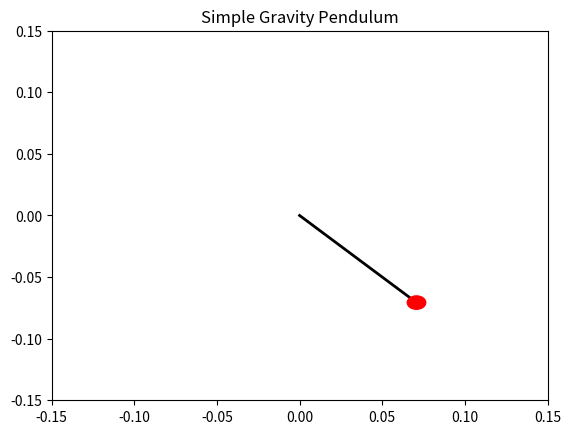

Source code (Python):
import numpy as np
import matplotlib.pyplot as plt
from matplotlib.animation import FuncAnimation,PillowWriter
import math

"""
    Function to find solution to the ODE of simple gravity pendulum
"""
def solveODE(t0,T,g,L,omega0,theta0,h):

    #d²(theta(t))/(d(t²))
    def ode2(omega,theta,t):
        return -(g/L)*math.sin(theta)

    # getting the x, y coordinates from value of theta
    def get_coords(theta):
        return L*math.sin(theta), -L*math.cos(theta)
    
    thetals = [theta0]
    omegals = [omega0]
    # generating t points with step size of h
    tls = list(np.arange(t0,T+h,h))

    # computing the values theta and omega from t, using forward Euler Method
    # solving 2 one ordered ODE : 1. d(theta)/dt = omega and 2. d(omega)/dt = -(g/L)*sin(theta)

    for i in range(len(tls)-1):
        omegaNext = omegals[i] + h*ode2(omegals[i],thetals[i],tls[i])
        thetaNext = thetals[i] + h*omegals[i]
        thetals.append(thetaNext)
        omegals.append(omegaNext)

    #setting figure and axes of the plot     
    fig, ax = plt.subplots()

    # The initial position of the pendulum rod
    x0, y0 = get_coords(theta0)
    (line,) = ax.plot([0, x0], [0, y0], lw=2, c="k")

    # initial position of bob, with radius of 0.006
    circle = plt.Circle([x0,y0], 0.006, fc="r", zorder=3)
    bob = ax.add_patch(circle)

    # pendulum
    pendulum = [line, bob]

    # Initializing the plot for the animation. The init function is called once at the begining of the animation
    def init():
        ax.set_title("Simple Gravity Pendulum")
        ax.set_xlim(-L * 1.5, L * 1.5)
        ax.set_ylim(-L * 1.5, L * 1.5)
        #returns object that should be updated in each frame
        return pendulum

    # update function is called for each new frame,it modifies the data to be plotted at current frame and returns modified object
    def update(i):
        x, y = get_coords(thetals[i])
        bob.set_center((x, y))
        line.set_data([0, x], [0, y])
        return pendulum

    # Setting up the animation
    # number of frames = total values of theta obtained, and we would loop it over, by keeping repeat = True
    anim = FuncAnimation(
        fig,
        update,
        init_func=init,
        frames= len(thetals),
        repeat=True,
        interval=1,
        blit=True,
    )

    # writer = PillowWriter(fps=10)
    # anim.save("q5.gif",dpi=80,writer=writer);
    # anim.save('q3.gif', fps = 5);
    plt.show()
    return anim

if __name__ == "__main__":
    # solving the ode in the interval t=[0,10]
    # and initial value of t0=0,omega0 = 0, theta0=pi/4, Length of pendulum = 0.1 
   ani = solveODE(t0=0,T=10,g=9.8, L=0.1, omega0=0,theta0=math.pi / 4, h=0.001)